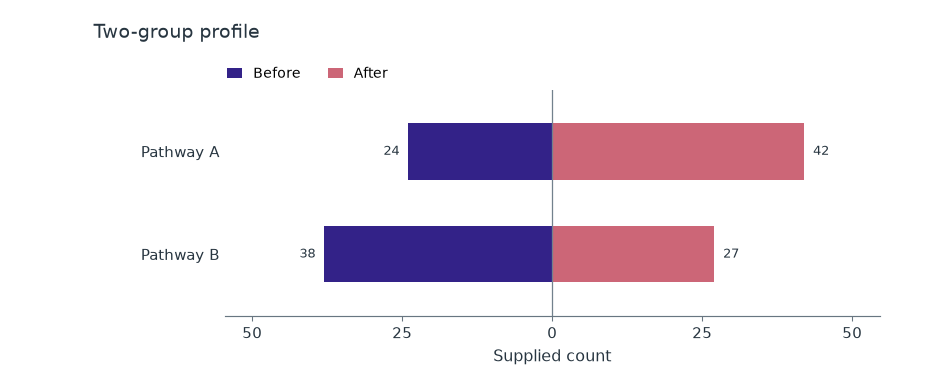

Values plotted in this chart, from the file beside it:
category	group	value
Pathway A	Before	24
Pathway A	After	42
Pathway B	Before	38
Pathway B	After	27
